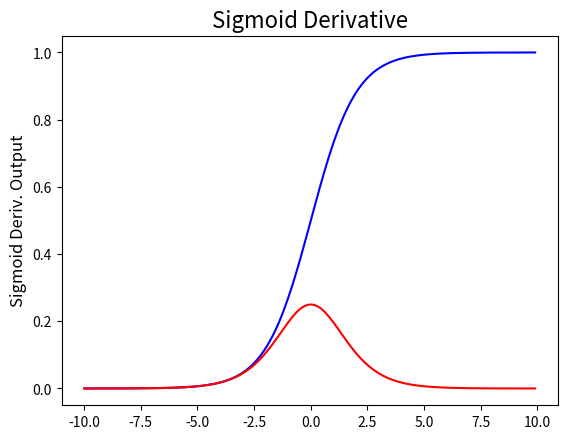

Python code for this plot:
import numpy as np
from matplotlib import pyplot as plt

#### Miscellaneous functions
def sigmoid(z):
    """The sigmoid function."""
    return 1.0/(1.0+np.exp(-z))

def sigmoid_prime(z):
    """Derivative of the sigmoid function."""
    return sigmoid(z)*(1-sigmoid(z))

#-----------------------------------------

X = np.arange(-10,10,.1)
Y = sigmoid(X)
plt.plot(X,Y, c="blue")

# Format plot.
title = "Sigmoid Activation"
plt.title(title, fontsize=16)
plt.xlabel('', fontsize=10)

plt.ylabel("Activation Output", fontsize=12)
plt.show()

# The Sigmoid Derivative Plotted

X = np.arange(-10,10,.1)
Y = sigmoid_prime(X)
plt.plot(X,Y, c="red")

# Format plot.
title = "Sigmoid Derivative"
plt.title(title, fontsize=16)
plt.xlabel('', fontsize=10)
#fig.autofmt_xdate()
#plt.legend(loc='best')

plt.ylabel("Sigmoid Deriv. Output", fontsize=12)

plt.show()

